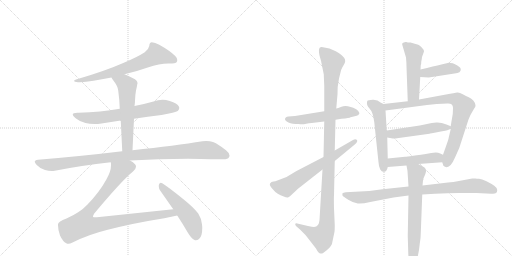
t = 0.00 s
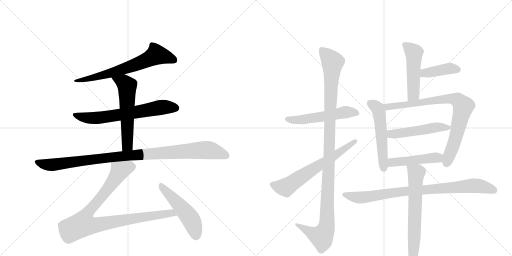
t = 2.72 s
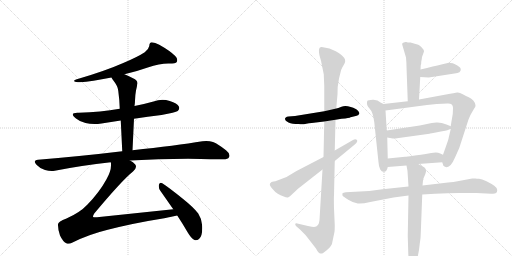
t = 5.43 s
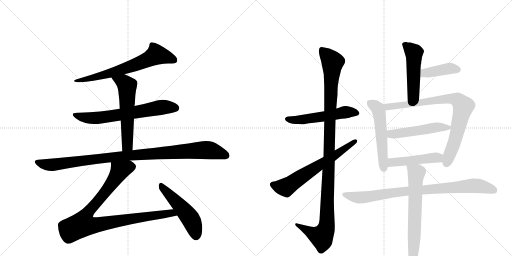
t = 8.15 s
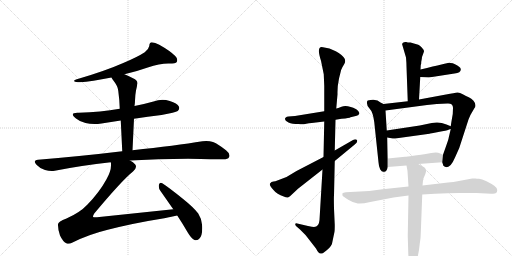
t = 10.87 s
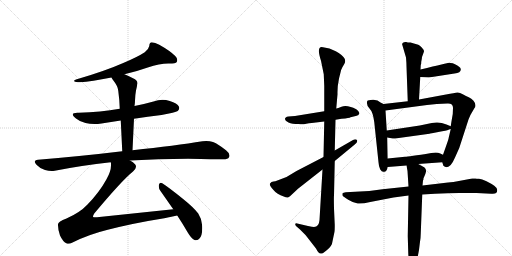
t = 13.58 s

The animated SVG that drew these frames (rendered in a browser with its animation timeline set to each time). Animation: 17 CSS @keyframes rules; one cycle of 13.58 s.

<svg version="1.1" viewBox="0 0 2048 1024" xmlns="http://www.w3.org/2000/svg">
  <g stroke="lightgray" stroke-dasharray="1,1" stroke-width="1" transform="scale(4, 4)">
    <line x1="0" y1="0" x2="256" y2="256"></line>
    <line x1="256" y1="0" x2="0" y2="256"></line>
    <line x1="128" y1="0" x2="128" y2="256"></line>
    <line x1="0" y1="128" x2="256" y2="128"></line>
    <line x1="256" y1="0" x2="512" y2="256"></line>
    <line x1="512" y1="0" x2="256" y2="256"></line>
    <line x1="384" y1="0" x2="384" y2="256"></line>
    <line x1="256" y1="128" x2="512" y2="128"></line>
  </g>
<g transform="scale(1, -1) translate(0, -850)">
   <style type="text/css">
    @keyframes keyframes0 {
      from {
       stroke: black;
       stroke-dashoffset: 676;
       stroke-width: 128;
       }
       69% {
       animation-timing-function: step-end;
       stroke: black;
       stroke-dashoffset: 0;
       stroke-width: 128;
       }
       to {
       stroke: black;
       stroke-width: 1024;
       }
       }
       #make-me-a-hanzi-animation-0 {
         animation: keyframes0 0.800130s both;
         animation-delay: 0.000000s;
         animation-timing-function: linear;
       }
    @keyframes keyframes1 {
      from {
       stroke: black;
       stroke-dashoffset: 667;
       stroke-width: 128;
       }
       68% {
       animation-timing-function: step-end;
       stroke: black;
       stroke-dashoffset: 0;
       stroke-width: 128;
       }
       to {
       stroke: black;
       stroke-width: 1024;
       }
       }
       #make-me-a-hanzi-animation-1 {
         animation: keyframes1 0.792806s both;
         animation-delay: 0.800130s;
         animation-timing-function: linear;
       }
    @keyframes keyframes2 {
      from {
       stroke: black;
       stroke-dashoffset: 579;
       stroke-width: 128;
       }
       65% {
       animation-timing-function: step-end;
       stroke: black;
       stroke-dashoffset: 0;
       stroke-width: 128;
       }
       to {
       stroke: black;
       stroke-width: 1024;
       }
       }
       #make-me-a-hanzi-animation-2 {
         animation: keyframes2 0.721191s both;
         animation-delay: 1.592936s;
         animation-timing-function: linear;
       }
    @keyframes keyframes3 {
      from {
       stroke: black;
       stroke-dashoffset: 1019;
       stroke-width: 128;
       }
       77% {
       animation-timing-function: step-end;
       stroke: black;
       stroke-dashoffset: 0;
       stroke-width: 128;
       }
       to {
       stroke: black;
       stroke-width: 1024;
       }
       }
       #make-me-a-hanzi-animation-3 {
         animation: keyframes3 1.079264s both;
         animation-delay: 2.314128s;
         animation-timing-function: linear;
       }
    @keyframes keyframes4 {
      from {
       stroke: black;
       stroke-dashoffset: 947;
       stroke-width: 128;
       }
       76% {
       animation-timing-function: step-end;
       stroke: black;
       stroke-dashoffset: 0;
       stroke-width: 128;
       }
       to {
       stroke: black;
       stroke-width: 1024;
       }
       }
       #make-me-a-hanzi-animation-4 {
         animation: keyframes4 1.020671s both;
         animation-delay: 3.393392s;
         animation-timing-function: linear;
       }
    @keyframes keyframes5 {
      from {
       stroke: black;
       stroke-dashoffset: 509;
       stroke-width: 128;
       }
       62% {
       animation-timing-function: step-end;
       stroke: black;
       stroke-dashoffset: 0;
       stroke-width: 128;
       }
       to {
       stroke: black;
       stroke-width: 1024;
       }
       }
       #make-me-a-hanzi-animation-5 {
         animation: keyframes5 0.664225s both;
         animation-delay: 4.414063s;
         animation-timing-function: linear;
       }
    @keyframes keyframes6 {
      from {
       stroke: black;
       stroke-dashoffset: 536;
       stroke-width: 128;
       }
       64% {
       animation-timing-function: step-end;
       stroke: black;
       stroke-dashoffset: 0;
       stroke-width: 128;
       }
       to {
       stroke: black;
       stroke-width: 1024;
       }
       }
       #make-me-a-hanzi-animation-6 {
         animation: keyframes6 0.686198s both;
         animation-delay: 5.078288s;
         animation-timing-function: linear;
       }
    @keyframes keyframes7 {
      from {
       stroke: black;
       stroke-dashoffset: 1137;
       stroke-width: 128;
       }
       79% {
       animation-timing-function: step-end;
       stroke: black;
       stroke-dashoffset: 0;
       stroke-width: 128;
       }
       to {
       stroke: black;
       stroke-width: 1024;
       }
       }
       #make-me-a-hanzi-animation-7 {
         animation: keyframes7 1.175293s both;
         animation-delay: 5.764486s;
         animation-timing-function: linear;
       }
    @keyframes keyframes8 {
      from {
       stroke: black;
       stroke-dashoffset: 644;
       stroke-width: 128;
       }
       68% {
       animation-timing-function: step-end;
       stroke: black;
       stroke-dashoffset: 0;
       stroke-width: 128;
       }
       to {
       stroke: black;
       stroke-width: 1024;
       }
       }
       #make-me-a-hanzi-animation-8 {
         animation: keyframes8 0.774089s both;
         animation-delay: 6.939779s;
         animation-timing-function: linear;
       }
    @keyframes keyframes9 {
      from {
       stroke: black;
       stroke-dashoffset: 497;
       stroke-width: 128;
       }
       62% {
       animation-timing-function: step-end;
       stroke: black;
       stroke-dashoffset: 0;
       stroke-width: 128;
       }
       to {
       stroke: black;
       stroke-width: 1024;
       }
       }
       #make-me-a-hanzi-animation-9 {
         animation: keyframes9 0.654460s both;
         animation-delay: 7.713867s;
         animation-timing-function: linear;
       }
    @keyframes keyframes10 {
      from {
       stroke: black;
       stroke-dashoffset: 404;
       stroke-width: 128;
       }
       57% {
       animation-timing-function: step-end;
       stroke: black;
       stroke-dashoffset: 0;
       stroke-width: 128;
       }
       to {
       stroke: black;
       stroke-width: 1024;
       }
       }
       #make-me-a-hanzi-animation-10 {
         animation: keyframes10 0.578776s both;
         animation-delay: 8.368327s;
         animation-timing-function: linear;
       }
    @keyframes keyframes11 {
      from {
       stroke: black;
       stroke-dashoffset: 537;
       stroke-width: 128;
       }
       64% {
       animation-timing-function: step-end;
       stroke: black;
       stroke-dashoffset: 0;
       stroke-width: 128;
       }
       to {
       stroke: black;
       stroke-width: 1024;
       }
       }
       #make-me-a-hanzi-animation-11 {
         animation: keyframes11 0.687012s both;
         animation-delay: 8.947103s;
         animation-timing-function: linear;
       }
    @keyframes keyframes12 {
      from {
       stroke: black;
       stroke-dashoffset: 819;
       stroke-width: 128;
       }
       73% {
       animation-timing-function: step-end;
       stroke: black;
       stroke-dashoffset: 0;
       stroke-width: 128;
       }
       to {
       stroke: black;
       stroke-width: 1024;
       }
       }
       #make-me-a-hanzi-animation-12 {
         animation: keyframes12 0.916504s both;
         animation-delay: 9.634115s;
         animation-timing-function: linear;
       }
    @keyframes keyframes13 {
      from {
       stroke: black;
       stroke-dashoffset: 502;
       stroke-width: 128;
       }
       62% {
       animation-timing-function: step-end;
       stroke: black;
       stroke-dashoffset: 0;
       stroke-width: 128;
       }
       to {
       stroke: black;
       stroke-width: 1024;
       }
       }
       #make-me-a-hanzi-animation-13 {
         animation: keyframes13 0.658529s both;
         animation-delay: 10.550618s;
         animation-timing-function: linear;
       }
    @keyframes keyframes14 {
      from {
       stroke: black;
       stroke-dashoffset: 469;
       stroke-width: 128;
       }
       60% {
       animation-timing-function: step-end;
       stroke: black;
       stroke-dashoffset: 0;
       stroke-width: 128;
       }
       to {
       stroke: black;
       stroke-width: 1024;
       }
       }
       #make-me-a-hanzi-animation-14 {
         animation: keyframes14 0.631673s both;
         animation-delay: 11.209147s;
         animation-timing-function: linear;
       }
    @keyframes keyframes15 {
      from {
       stroke: black;
       stroke-dashoffset: 857;
       stroke-width: 128;
       }
       74% {
       animation-timing-function: step-end;
       stroke: black;
       stroke-dashoffset: 0;
       stroke-width: 128;
       }
       to {
       stroke: black;
       stroke-width: 1024;
       }
       }
       #make-me-a-hanzi-animation-15 {
         animation: keyframes15 0.947428s both;
         animation-delay: 11.840820s;
         animation-timing-function: linear;
       }
    @keyframes keyframes16 {
      from {
       stroke: black;
       stroke-dashoffset: 666;
       stroke-width: 128;
       }
       68% {
       animation-timing-function: step-end;
       stroke: black;
       stroke-dashoffset: 0;
       stroke-width: 128;
       }
       to {
       stroke: black;
       stroke-width: 1024;
       }
       }
       #make-me-a-hanzi-animation-16 {
         animation: keyframes16 0.791992s both;
         animation-delay: 12.788249s;
         animation-timing-function: linear;
       }
</style>
<path d="M 498 553 Q 549 565 591 580 Q 638 596 673 596 L 677 596 Q 703 596 707 602 Q 709 606 709 610 Q 709 618 701 626 Q 680 647 637 671 Q 620 681 607 681 Q 598 681 597 666 Q 594 651 579 641 Q 550 622 493 598 Q 418 565 304 532 Q 296 529 296 526 L 297 525 Q 302 521 320 521 Q 365 524 446 540 L 498 553 Z" fill="lightgray"></path> 
<path d="M 536 375 Q 591 383 646 390 Q 702 400 711 406 Q 717 412 717 418 Q 717 420 716 423 Q 709 437 679 446 Q 664 451 650 451 Q 632 451 614 444 Q 575 433 538 426 L 479 415 Q 403 402 315 399 L 309 399 Q 291 399 291 392 Q 291 387 304 376 Q 318 364 342 358 Q 358 354 378 354 Q 391 354 406 356 L 483 368 L 536 375 Z" fill="lightgray"></path> 
<path d="M 530 249 L 536 375 L 538 426 Q 540 438 540 447 Q 541 473 544 488 Q 548 504 549 513 Q 550 515 550 517 Q 550 529 532 537 Q 513 547 498 553 C 470 565 431 566 446 540 Q 448 536 452 530 Q 472 505 473 487 Q 478 451 479 415 L 483 368 L 489 245 C 490 215 529 219 530 249 Z" fill="lightgray"></path> 
<path d="M 152 211 Q 139 210 139 203 Q 139 199 146 191 Q 162 174 180 170 Q 194 166 207 166 Q 213 166 219 167 Q 325 188 443 201 L 520 208 Q 632 215 752 215 Q 862 213 889 213 L 893 213 Q 912 213 916 221 Q 918 224 918 228 Q 918 238 904 249 Q 874 273 852 282 Q 840 286 825 286 Q 818 286 810 285 Q 704 268 530 249 L 489 245 Q 332 226 152 211 Z" fill="lightgray"></path> 
<path d="M 443 201 Q 444 198 444 194 L 444 188 Q 444 165 426 133 Q 397 80 349 31 Q 320 0 266 -24 Q 232 -37 232 -47 L 232 -51 Q 232 -70 240 -92 Q 252 -117 265 -123 Q 269 -125 274 -125 Q 281 -125 288 -121 Q 353 -88 431 -69 Q 537 -42 657 -23 Q 688 -16 709 -12 C 738 -6 723 16 693 13 L 388 -19 L 381 -19 Q 373 -19 372 -17 L 372 -16 Q 372 -12 377 -4 Q 490 131 532 164 Q 544 175 544 183 Q 544 188 541 192 Q 533 202 520 208 C 496 226 443 231 443 201 Z" fill="lightgray"></path> 
<path d="M 709 -12 Q 730 -44 751 -80 Q 765 -104 778 -110 Q 781 -111 783 -111 Q 790 -111 796 -106 Q 809 -96 809 -62 Q 809 -56 808 -48 Q 805 -22 793 -4 Q 775 20 730 56 Q 677 99 649 117 Q 646 119 643 119 Q 638 119 636 112 Q 635 109 635 105 Q 635 95 642 86 L 693 13 L 709 -12 Z" fill="lightgray"></path> 
<path d="M 1297 405 L 1180 386 L 1154 384 Q 1147 384 1143 380 Q 1133 370 1154 360 Q 1168 354 1195 354 Q 1208 351 1225 355 L 1236 357 Q 1239 358 1247 358 L 1297 364 L 1342 371 L 1366 375 Q 1399 378 1402 381 L 1419 385 Q 1427 386 1434 390 Q 1435 394 1438 397 Q 1438 404 1425 413 Q 1412 421 1403 422 Q 1381 429 1366 423 Q 1351 416 1345 416 L 1297 405 Z" fill="lightgray"></path> 
<path d="M 1297 364 L 1294 222 L 1290 172 L 1278 -30 Q 1276 -58 1256 -58 Q 1250 -58 1232 -54 L 1189 -44 Q 1182 -42 1181 -46 Q 1180 -50 1185 -55 L 1200 -68 L 1222 -90 L 1264 -144 Q 1274 -164 1282 -164 Q 1289 -167 1308 -150 Q 1328 -133 1329 -120 L 1338 -77 Q 1339 -72 1339 -50 L 1336 16 Q 1335 64 1336 68 L 1339 206 L 1339 248 L 1342 371 L 1345 416 L 1350 473 Q 1349 503 1356 536 L 1362 560 Q 1362 567 1370 582 L 1376 592 Q 1385 606 1377 618 Q 1369 630 1343 645 Q 1318 659 1292 661 Q 1264 668 1284 607 L 1295 553 L 1297 506 L 1297 405 L 1297 364 Z" fill="lightgray"></path> 
<path d="M 1294 222 L 1186 166 L 1146 142 L 1112 129 Q 1100 124 1094 124 L 1086 122 L 1080 116 Q 1076 108 1093 91 Q 1108 72 1135 64 Q 1145 59 1152 60 L 1160 65 L 1192 95 L 1290 172 L 1339 206 L 1419 272 Q 1432 283 1428 290 Q 1422 296 1412 290 L 1339 248 L 1294 222 Z" fill="lightgray"></path> 
<path d="M 1682 572 L 1683 590 Q 1685 591 1685 603 Q 1688 618 1688 622 L 1696 644 Q 1696 651 1687 660 Q 1679 669 1673 671 L 1642 680 Q 1629 680 1625 682 L 1622 682 Q 1606 679 1609 671 L 1624 620 Q 1626 597 1626 583 L 1631 445 C 1632 415 1674 422 1676 452 L 1681 542 L 1682 572 Z" fill="lightgray"></path> 
<path d="M 1681 542 L 1715 540 L 1818 556 Q 1845 558 1843 574 Q 1841 583 1820 593 L 1811 597 L 1795 599 Q 1793 599 1682 572 C 1653 565 1651 544 1681 542 Z" fill="lightgray"></path> 
<path d="M 1534 434 L 1522 440 Q 1511 452 1491 451 Q 1472 450 1469 446 Q 1464 430 1478 416 Q 1492 402 1497 362 L 1514 201 Q 1515 183 1521 172 Q 1528 161 1535 163 Q 1547 161 1551 182 L 1551 216 L 1549 300 L 1547 328 L 1542 408 C 1541 431 1541 431 1534 434 Z" fill="lightgray"></path> 
<path d="M 1631 445 L 1534 434 C 1504 431 1512 404 1542 408 L 1708 430 L 1747 434 L 1790 436 Q 1812 437 1812 419 L 1811 394 Q 1804 354 1803 345 L 1803 334 L 1795 300 Q 1795 296 1783 262 L 1772 231 L 1769 201 L 1772 192 Q 1772 186 1778 184 Q 1799 171 1820 220 L 1837 258 L 1874 372 Q 1881 391 1891 406 L 1898 418 Q 1902 421 1902 429 Q 1902 437 1894 447 Q 1886 457 1875 461 Q 1865 465 1851 473 Q 1838 481 1829 480 Q 1820 479 1784 472 L 1676 452 L 1631 445 Z" fill="lightgray"></path> 
<path d="M 1746 360 L 1727 358 L 1679 348 L 1547 328 C 1517 324 1519 305 1549 300 L 1571 296 Q 1573 295 1595 298 L 1718 315 Q 1719 316 1753 322 Q 1788 328 1794 331 Q 1800 334 1803 334 C 1818 339 1818 339 1803 345 L 1786 352 Q 1764 361 1746 360 Z" fill="lightgray"></path> 
<path d="M 1551 182 L 1626 188 L 1673 194 L 1769 201 C 1799 203 1799 219 1772 231 L 1761 236 Q 1753 240 1743 240 L 1725 238 Q 1633 223 1620 223 L 1551 216 C 1521 213 1521 180 1551 182 Z" fill="lightgray"></path> 
<path d="M 1634 104 L 1530 93 L 1477 86 L 1383 81 Q 1373 80 1370 77 Q 1369 72 1370 68 Q 1372 64 1393 51 Q 1414 38 1431 36 Q 1448 34 1481 42 L 1574 60 L 1634 68 L 1689 72 L 1740 75 Q 1792 78 1837 78 L 1906 78 L 1965 75 Q 1989 72 1989 90 Q 1988 99 1977 107 Q 1966 115 1946 125 Q 1927 134 1916 135 Q 1906 135 1902 136 Q 1898 137 1889 136 L 1830 125 Q 1816 122 1792 120 L 1690 108 L 1634 104 Z" fill="lightgray"></path> 
<path d="M 1626 188 L 1630 166 L 1634 104 L 1634 68 L 1631 -94 L 1633 -161 Q 1635 -205 1639 -212 Q 1644 -220 1648 -220 Q 1653 -220 1657 -214 Q 1662 -208 1669 -183 Q 1676 -159 1679 -125 Q 1683 -103 1683 -84 L 1689 72 L 1690 108 L 1692 128 Q 1694 129 1694 137 Q 1706 163 1704 168 Q 1704 175 1698 180 Q 1693 184 1673 194 C 1646 208 1621 218 1626 188 Z" fill="lightgray"></path> 
      <clipPath id="make-me-a-hanzi-clip-0">
      <path d="M 498 553 Q 549 565 591 580 Q 638 596 673 596 L 677 596 Q 703 596 707 602 Q 709 606 709 610 Q 709 618 701 626 Q 680 647 637 671 Q 620 681 607 681 Q 598 681 597 666 Q 594 651 579 641 Q 550 622 493 598 Q 418 565 304 532 Q 296 529 296 526 L 297 525 Q 302 521 320 521 Q 365 524 446 540 L 498 553 Z" fill="lightgray"></path>
      </clipPath>
      <path clip-path="url(#make-me-a-hanzi-clip-0)" d="M 698 608 L 626 632 L 540 590 L 433 554 L 337 531 L 300 529 " fill="none" id="make-me-a-hanzi-animation-0" stroke-dasharray="548 1096" stroke-linecap="round"></path>

      <clipPath id="make-me-a-hanzi-clip-1">
      <path d="M 536 375 Q 591 383 646 390 Q 702 400 711 406 Q 717 412 717 418 Q 717 420 716 423 Q 709 437 679 446 Q 664 451 650 451 Q 632 451 614 444 Q 575 433 538 426 L 479 415 Q 403 402 315 399 L 309 399 Q 291 399 291 392 Q 291 387 304 376 Q 318 364 342 358 Q 358 354 378 354 Q 391 354 406 356 L 483 368 L 536 375 Z" fill="lightgray"></path>
      </clipPath>
      <path clip-path="url(#make-me-a-hanzi-clip-1)" d="M 297 391 L 328 381 L 384 378 L 638 420 L 703 418 " fill="none" id="make-me-a-hanzi-animation-1" stroke-dasharray="539 1078" stroke-linecap="round"></path>

      <clipPath id="make-me-a-hanzi-clip-2">
      <path d="M 530 249 L 536 375 L 538 426 Q 540 438 540 447 Q 541 473 544 488 Q 548 504 549 513 Q 550 515 550 517 Q 550 529 532 537 Q 513 547 498 553 C 470 565 431 566 446 540 Q 448 536 452 530 Q 472 505 473 487 Q 478 451 479 415 L 483 368 L 489 245 C 490 215 529 219 530 249 Z" fill="lightgray"></path>
      </clipPath>
      <path clip-path="url(#make-me-a-hanzi-clip-2)" d="M 453 538 L 495 520 L 509 506 L 510 274 L 495 253 " fill="none" id="make-me-a-hanzi-animation-2" stroke-dasharray="451 902" stroke-linecap="round"></path>

      <clipPath id="make-me-a-hanzi-clip-3">
      <path d="M 152 211 Q 139 210 139 203 Q 139 199 146 191 Q 162 174 180 170 Q 194 166 207 166 Q 213 166 219 167 Q 325 188 443 201 L 520 208 Q 632 215 752 215 Q 862 213 889 213 L 893 213 Q 912 213 916 221 Q 918 224 918 228 Q 918 238 904 249 Q 874 273 852 282 Q 840 286 825 286 Q 818 286 810 285 Q 704 268 530 249 L 489 245 Q 332 226 152 211 Z" fill="lightgray"></path>
      </clipPath>
      <path clip-path="url(#make-me-a-hanzi-clip-3)" d="M 149 201 L 202 190 L 470 224 L 820 250 L 854 246 L 904 228 " fill="none" id="make-me-a-hanzi-animation-3" stroke-dasharray="891 1782" stroke-linecap="round"></path>

      <clipPath id="make-me-a-hanzi-clip-4">
      <path d="M 443 201 Q 444 198 444 194 L 444 188 Q 444 165 426 133 Q 397 80 349 31 Q 320 0 266 -24 Q 232 -37 232 -47 L 232 -51 Q 232 -70 240 -92 Q 252 -117 265 -123 Q 269 -125 274 -125 Q 281 -125 288 -121 Q 353 -88 431 -69 Q 537 -42 657 -23 Q 688 -16 709 -12 C 738 -6 723 16 693 13 L 388 -19 L 381 -19 Q 373 -19 372 -17 L 372 -16 Q 372 -12 377 -4 Q 490 131 532 164 Q 544 175 544 183 Q 544 188 541 192 Q 533 202 520 208 C 496 226 443 231 443 201 Z" fill="lightgray"></path>
      </clipPath>
      <path clip-path="url(#make-me-a-hanzi-clip-4)" d="M 529 183 L 479 167 L 422 82 L 342 -13 L 331 -47 L 367 -52 L 626 -10 L 686 -2 L 702 -7 " fill="none" id="make-me-a-hanzi-animation-4" stroke-dasharray="819 1638" stroke-linecap="round"></path>

      <clipPath id="make-me-a-hanzi-clip-5">
      <path d="M 709 -12 Q 730 -44 751 -80 Q 765 -104 778 -110 Q 781 -111 783 -111 Q 790 -111 796 -106 Q 809 -96 809 -62 Q 809 -56 808 -48 Q 805 -22 793 -4 Q 775 20 730 56 Q 677 99 649 117 Q 646 119 643 119 Q 638 119 636 112 Q 635 109 635 105 Q 635 95 642 86 L 693 13 L 709 -12 Z" fill="lightgray"></path>
      </clipPath>
      <path clip-path="url(#make-me-a-hanzi-clip-5)" d="M 644 111 L 761 -23 L 784 -94 " fill="none" id="make-me-a-hanzi-animation-5" stroke-dasharray="381 762" stroke-linecap="round"></path>

      <clipPath id="make-me-a-hanzi-clip-6">
      <path d="M 1297 405 L 1180 386 L 1154 384 Q 1147 384 1143 380 Q 1133 370 1154 360 Q 1168 354 1195 354 Q 1208 351 1225 355 L 1236 357 Q 1239 358 1247 358 L 1297 364 L 1342 371 L 1366 375 Q 1399 378 1402 381 L 1419 385 Q 1427 386 1434 390 Q 1435 394 1438 397 Q 1438 404 1425 413 Q 1412 421 1403 422 Q 1381 429 1366 423 Q 1351 416 1345 416 L 1297 405 Z" fill="lightgray"></path>
      </clipPath>
      <path clip-path="url(#make-me-a-hanzi-clip-6)" d="M 1152 373 L 1214 372 L 1382 402 L 1429 398 " fill="none" id="make-me-a-hanzi-animation-6" stroke-dasharray="408 816" stroke-linecap="round"></path>

      <clipPath id="make-me-a-hanzi-clip-7">
      <path d="M 1297 364 L 1294 222 L 1290 172 L 1278 -30 Q 1276 -58 1256 -58 Q 1250 -58 1232 -54 L 1189 -44 Q 1182 -42 1181 -46 Q 1180 -50 1185 -55 L 1200 -68 L 1222 -90 L 1264 -144 Q 1274 -164 1282 -164 Q 1289 -167 1308 -150 Q 1328 -133 1329 -120 L 1338 -77 Q 1339 -72 1339 -50 L 1336 16 Q 1335 64 1336 68 L 1339 206 L 1339 248 L 1342 371 L 1345 416 L 1350 473 Q 1349 503 1356 536 L 1362 560 Q 1362 567 1370 582 L 1376 592 Q 1385 606 1377 618 Q 1369 630 1343 645 Q 1318 659 1292 661 Q 1264 668 1284 607 L 1295 553 L 1297 506 L 1297 405 L 1297 364 Z" fill="lightgray"></path>
      </clipPath>
      <path clip-path="url(#make-me-a-hanzi-clip-7)" d="M 1287 651 L 1330 601 L 1306 -58 L 1286 -97 L 1258 -88 L 1186 -49 " fill="none" id="make-me-a-hanzi-animation-7" stroke-dasharray="1009 2018" stroke-linecap="round"></path>

      <clipPath id="make-me-a-hanzi-clip-8">
      <path d="M 1294 222 L 1186 166 L 1146 142 L 1112 129 Q 1100 124 1094 124 L 1086 122 L 1080 116 Q 1076 108 1093 91 Q 1108 72 1135 64 Q 1145 59 1152 60 L 1160 65 L 1192 95 L 1290 172 L 1339 206 L 1419 272 Q 1432 283 1428 290 Q 1422 296 1412 290 L 1339 248 L 1294 222 Z" fill="lightgray"></path>
      </clipPath>
      <path clip-path="url(#make-me-a-hanzi-clip-8)" d="M 1090 112 L 1124 102 L 1152 106 L 1422 286 " fill="none" id="make-me-a-hanzi-animation-8" stroke-dasharray="516 1032" stroke-linecap="round"></path>

      <clipPath id="make-me-a-hanzi-clip-9">
      <path d="M 1682 572 L 1683 590 Q 1685 591 1685 603 Q 1688 618 1688 622 L 1696 644 Q 1696 651 1687 660 Q 1679 669 1673 671 L 1642 680 Q 1629 680 1625 682 L 1622 682 Q 1606 679 1609 671 L 1624 620 Q 1626 597 1626 583 L 1631 445 C 1632 415 1674 422 1676 452 L 1681 542 L 1682 572 Z" fill="lightgray"></path>
      </clipPath>
      <path clip-path="url(#make-me-a-hanzi-clip-9)" d="M 1619 672 L 1656 636 L 1654 472 L 1637 453 " fill="none" id="make-me-a-hanzi-animation-9" stroke-dasharray="369 738" stroke-linecap="round"></path>

      <clipPath id="make-me-a-hanzi-clip-10">
      <path d="M 1681 542 L 1715 540 L 1818 556 Q 1845 558 1843 574 Q 1841 583 1820 593 L 1811 597 L 1795 599 Q 1793 599 1682 572 C 1653 565 1651 544 1681 542 Z" fill="lightgray"></path>
      </clipPath>
      <path clip-path="url(#make-me-a-hanzi-clip-10)" d="M 1687 549 L 1699 558 L 1797 576 L 1830 572 " fill="none" id="make-me-a-hanzi-animation-10" stroke-dasharray="276 552" stroke-linecap="round"></path>

      <clipPath id="make-me-a-hanzi-clip-11">
      <path d="M 1534 434 L 1522 440 Q 1511 452 1491 451 Q 1472 450 1469 446 Q 1464 430 1478 416 Q 1492 402 1497 362 L 1514 201 Q 1515 183 1521 172 Q 1528 161 1535 163 Q 1547 161 1551 182 L 1551 216 L 1549 300 L 1547 328 L 1542 408 C 1541 431 1541 431 1534 434 Z" fill="lightgray"></path>
      </clipPath>
      <path clip-path="url(#make-me-a-hanzi-clip-11)" d="M 1477 438 L 1503 424 L 1515 407 L 1534 177 " fill="none" id="make-me-a-hanzi-animation-11" stroke-dasharray="409 818" stroke-linecap="round"></path>

      <clipPath id="make-me-a-hanzi-clip-12">
      <path d="M 1631 445 L 1534 434 C 1504 431 1512 404 1542 408 L 1708 430 L 1747 434 L 1790 436 Q 1812 437 1812 419 L 1811 394 Q 1804 354 1803 345 L 1803 334 L 1795 300 Q 1795 296 1783 262 L 1772 231 L 1769 201 L 1772 192 Q 1772 186 1778 184 Q 1799 171 1820 220 L 1837 258 L 1874 372 Q 1881 391 1891 406 L 1898 418 Q 1902 421 1902 429 Q 1902 437 1894 447 Q 1886 457 1875 461 Q 1865 465 1851 473 Q 1838 481 1829 480 Q 1820 479 1784 472 L 1676 452 L 1631 445 Z" fill="lightgray"></path>
      </clipPath>
      <path clip-path="url(#make-me-a-hanzi-clip-12)" d="M 1542 429 L 1563 423 L 1798 456 L 1832 449 L 1853 422 L 1820 287 L 1787 197 " fill="none" id="make-me-a-hanzi-animation-12" stroke-dasharray="691 1382" stroke-linecap="round"></path>

      <clipPath id="make-me-a-hanzi-clip-13">
      <path d="M 1746 360 L 1727 358 L 1679 348 L 1547 328 C 1517 324 1519 305 1549 300 L 1571 296 Q 1573 295 1595 298 L 1718 315 Q 1719 316 1753 322 Q 1788 328 1794 331 Q 1800 334 1803 334 C 1818 339 1818 339 1803 345 L 1786 352 Q 1764 361 1746 360 Z" fill="lightgray"></path>
      </clipPath>
      <path clip-path="url(#make-me-a-hanzi-clip-13)" d="M 1555 322 L 1565 314 L 1584 315 L 1734 339 L 1796 340 " fill="none" id="make-me-a-hanzi-animation-13" stroke-dasharray="374 748" stroke-linecap="round"></path>

      <clipPath id="make-me-a-hanzi-clip-14">
      <path d="M 1551 182 L 1626 188 L 1673 194 L 1769 201 C 1799 203 1799 219 1772 231 L 1761 236 Q 1753 240 1743 240 L 1725 238 Q 1633 223 1620 223 L 1551 216 C 1521 213 1521 180 1551 182 Z" fill="lightgray"></path>
      </clipPath>
      <path clip-path="url(#make-me-a-hanzi-clip-14)" d="M 1558 188 L 1572 201 L 1715 219 L 1751 219 L 1761 209 " fill="none" id="make-me-a-hanzi-animation-14" stroke-dasharray="341 682" stroke-linecap="round"></path>

      <clipPath id="make-me-a-hanzi-clip-15">
      <path d="M 1634 104 L 1530 93 L 1477 86 L 1383 81 Q 1373 80 1370 77 Q 1369 72 1370 68 Q 1372 64 1393 51 Q 1414 38 1431 36 Q 1448 34 1481 42 L 1574 60 L 1634 68 L 1689 72 L 1740 75 Q 1792 78 1837 78 L 1906 78 L 1965 75 Q 1989 72 1989 90 Q 1988 99 1977 107 Q 1966 115 1946 125 Q 1927 134 1916 135 Q 1906 135 1902 136 Q 1898 137 1889 136 L 1830 125 Q 1816 122 1792 120 L 1690 108 L 1634 104 Z" fill="lightgray"></path>
      </clipPath>
      <path clip-path="url(#make-me-a-hanzi-clip-15)" d="M 1379 73 L 1444 60 L 1628 86 L 1896 107 L 1928 104 L 1974 89 " fill="none" id="make-me-a-hanzi-animation-15" stroke-dasharray="729 1458" stroke-linecap="round"></path>

      <clipPath id="make-me-a-hanzi-clip-16">
      <path d="M 1626 188 L 1630 166 L 1634 104 L 1634 68 L 1631 -94 L 1633 -161 Q 1635 -205 1639 -212 Q 1644 -220 1648 -220 Q 1653 -220 1657 -214 Q 1662 -208 1669 -183 Q 1676 -159 1679 -125 Q 1683 -103 1683 -84 L 1689 72 L 1690 108 L 1692 128 Q 1694 129 1694 137 Q 1706 163 1704 168 Q 1704 175 1698 180 Q 1693 184 1673 194 C 1646 208 1621 218 1626 188 Z" fill="lightgray"></path>
      </clipPath>
      <path clip-path="url(#make-me-a-hanzi-clip-16)" d="M 1634 184 L 1665 158 L 1656 -131 L 1648 -211 " fill="none" id="make-me-a-hanzi-animation-16" stroke-dasharray="538 1076" stroke-linecap="round"></path>

</g>
</svg>
